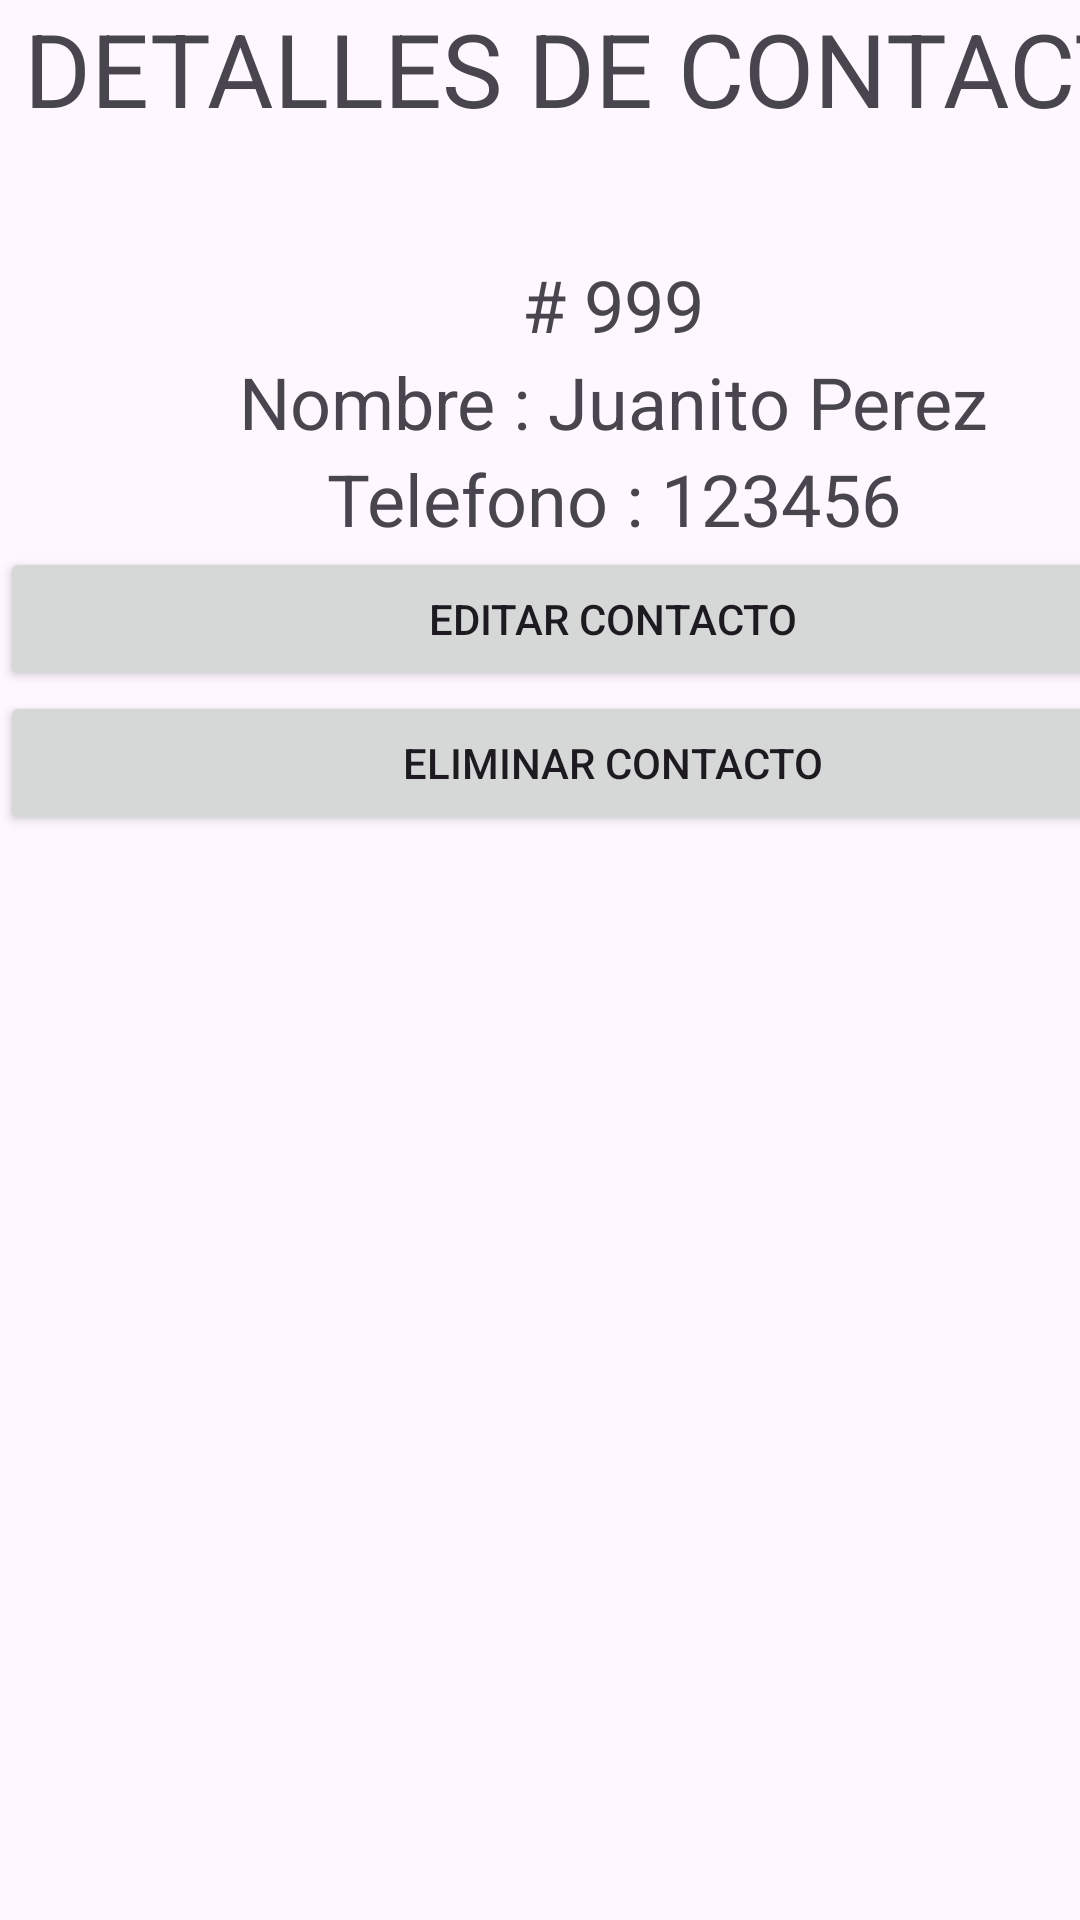

Produce the Android XML layout that renders to this screen, including the resource entries it uses.
<!-- AndroidManifest.xml: application theme Theme.SQL_EJEMPLO -->
<!-- res/layout/activity_detalle.xml -->
<?xml version="1.0" encoding="utf-8"?>
<androidx.constraintlayout.widget.ConstraintLayout xmlns:android="http://schemas.android.com/apk/res/android"
    xmlns:app="http://schemas.android.com/apk/res-auto"
    xmlns:tools="http://schemas.android.com/tools"
    android:id="@+id/main"
    android:layout_width="match_parent"
    android:layout_height="match_parent"
    tools:context=".DetalleActivity">

    <LinearLayout
        android:layout_width="409dp"
        android:layout_height="729dp"
        android:orientation="vertical"
        tools:layout_editor_absoluteX="1dp"
        tools:layout_editor_absoluteY="1dp">

        <TextView
            android:id="@+id/textView3"
            android:layout_width="match_parent"
            android:layout_height="wrap_content"
            android:text="DETALLES DE CONTACTO"
            android:textAlignment="center"
            android:textSize="34sp" />

        <TextView
            android:id="@+id/txt_id"
            android:layout_width="match_parent"
            android:layout_height="wrap_content"
            android:layout_marginTop="40sp"
            android:text="# 999"
            android:textAlignment="center"
            android:textSize="24sp" />

        <TextView
            android:id="@+id/txt_nombre"
            android:layout_width="match_parent"
            android:layout_height="wrap_content"
            android:text="Nombre : Juanito Perez"
            android:textAlignment="center"
            android:textSize="24sp" />

        <TextView
            android:id="@+id/txt_telefono"
            android:layout_width="match_parent"
            android:layout_height="wrap_content"
            android:text="Telefono : 123456"
            android:textAlignment="center"
            android:textSize="24sp" />

        <Button
            android:id="@+id/boton_editar"
            android:layout_width="match_parent"
            android:layout_height="wrap_content"
            android:text="Editar Contacto" />

        <Button
            android:id="@+id/boton_eliminar"
            android:layout_width="match_parent"
            android:layout_height="wrap_content"
            android:text="Eliminar Contacto" />
    </LinearLayout>
</androidx.constraintlayout.widget.ConstraintLayout>
<!-- resources referenced by this layout -->
<resources>
  <style name="Theme.SQL_EJEMPLO" parent="Base.Theme.SQL_EJEMPLO" />
  <style name="Base.Theme.SQL_EJEMPLO" parent="Theme.Material3.DayNight.NoActionBar">
          
          
      </style>
</resources>
